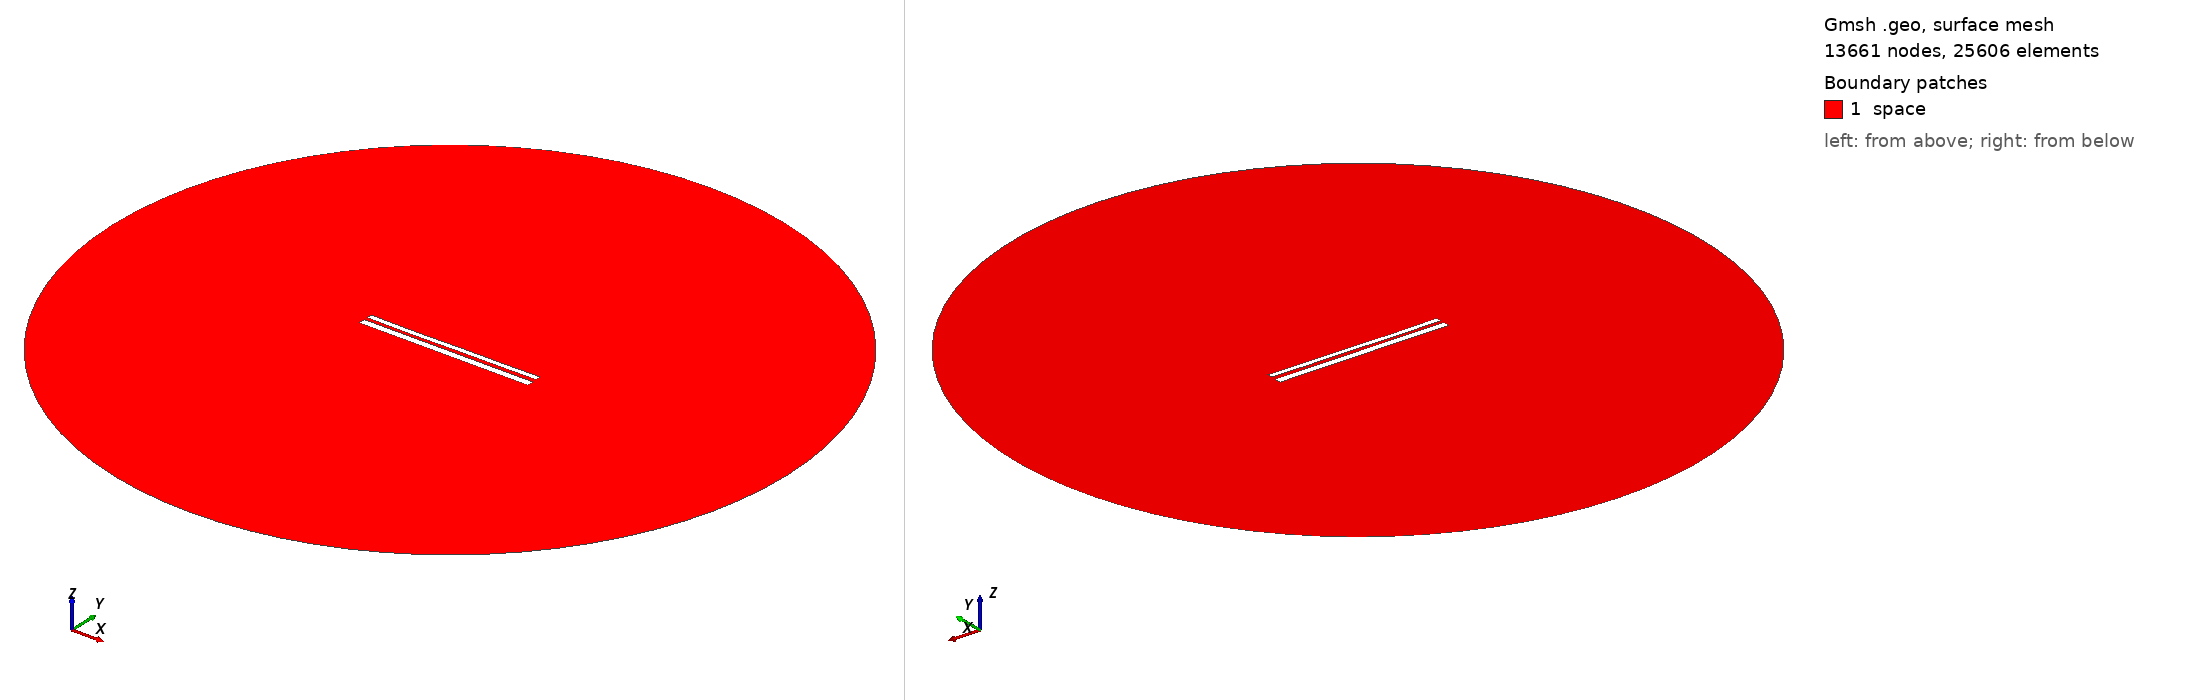

Gmsh geometry script, surface-meshed: 13661 nodes, 25606 surface elements. Boundary patches (legend numbers): 1 space. Left view from above one corner, right view from below the opposite corner. Legend entries are the model's physical surfaces. The drawing asked Gmsh for element sizes between 1% and 20% of the model's largest extent; the script's own settings can give other sizes.

=== 10532.geo (drawn) ===
//---------------------------------------
// Geometry kernel
//---------------------------------------

SetFactory("OpenCASCADE");



//---------------------------------------
// Parameters of the geometry
//---------------------------------------

// Overetch of the upper plate
overetch = 0.375;

// Distance between the plates
distance = 1.75;

// Discretization over the x axis (for the deformation)
nx = 50; 

// Length of the plate
L = 100 - overetch; 

// Number of modes
n = 4; 

// 1st mode coefficient
coeff(1) = 0.15;
beta(1) = 0.596864 * 3.1415926535 / L;

// 2nd mode coefficient
coeff(2) = -0.075;
beta(2) = 1.49418 * 3.1415926535 / L;

// 3rd mode coefficient
coeff(3) = -0.075;
beta(3) = 2.50025 * 3.1415926535 / L;

// 4th mode coefficient
coeff(4) = -0.075;
beta(4) = 3.49999 * 3.1415926535 / L;



//---------------------------------------
// Upper plate (deformed rectangle)
//---------------------------------------

// Coordiantes of the upper plate
xmin = -50;
xmax = 50 - overetch;

// Height of the upper plate
yheight = 4 - 2 * overetch;

// Indexes of the points
UpperID[] = {};
LowerID[] = {};
LeftID[] = {};
RightID[] = {};

// Point index
p = 1;

// Horizontal edges
For i In {1:nx}
    x = xmin + (i-1)*(xmax - xmin)/(nx-1);

    y_bottom = distance / 2 + overetch;
    For j In {1:n}
        C = (Cosh(beta(j)*L) + Cos(beta(j)*L)) / (Sinh(beta(j)*L) + Sin(beta(j)*L));
        y_bottom  = y_bottom + coeff(j) * (Cosh(beta(j)*(x+50)) - Cos(beta(j)*(x+50)) - C * (Sinh(beta(j)*(x+50)) - Sin(beta(j)*(x+50))));
    EndFor

    y_top = y_bottom + yheight;

    Point(p) = {x, y_top, 0, 1.0};
    UpperID[i] = p;
    p = p + 1;

    Point(p) = {x, y_bottom, 0, 1.0};
    LowerID[i] = p;
    p = p + 1;
EndFor

// Create point lists
UpperPts[] = {}; LowerPts[] = {};
For i In {1:nx}
  UpperPts[] += {UpperID[i]};
  LowerPts[] += {LowerID[i]};
EndFor

// Build splines
Spline(1) = {UpperPts[]};
Spline(2) = {LowerPts[]};
Line(3) = {LowerPts[nx-1], UpperPts[nx-1]};
Line(4) = {LowerPts[0], UpperPts[0]};

// Build the plane surface
Curve Loop(1) = {2, 3, -1, -4};
Plane Surface(1) = {1};



//---------------------------------------
// Lower plate (rectangle)
//---------------------------------------

// Vertices
Point(1001) = {-50, -1, 0, 1.0};
Point(1002) = { 50, -1, 0, 1.0};
Point(1003) = { 50,  -5, 0, 1.0};
Point(1004) = {-50,  -5, 0, 1.0};

// Edges
Line(5) = {1001, 1002};
Line(6) = {1002, 1003};
Line(7) = {1003, 1004};
Line(8) = {1004, 1001};

// Plane surface
Line Loop(2) = {5, 6, 7, 8};
Plane Surface(2) = {2}; 



//---------------------------------------
// Outer (fictious) boundary
//---------------------------------------

// Points
Point(1005) = {0, 0, 0};       // Center
Point(1006) = {200, 0, 0};     // Start point
Point(1007) = {0, 200, 0};     // 90 degrees
Point(1008) = {-200, 0, 0};    // 180 degrees
Point(1009) = {0, -200, 0};    // 270 degrees

// Circle arcs (each needs start, center, end)
Circle(9) = {1006, 1005, 1007};
Circle(10) = {1007, 1005, 1008};
Circle(11) = {1008, 1005, 1009};
Circle(12) = {1009, 1005, 1006};

// Plane surface for the entire domain
Curve Loop(3) = {9, 10, 11, 12};
Surface(3) = {3};

// Subtract the plates from the whole domain to obtain the actual domain where we want to solve the equations
BooleanDifference{ Surface{3}; Delete; }{ Surface{1}; Surface{2}; Delete; }




//---------------------------------------
// Transfinite Lines/Curves
//---------------------------------------

// Set the number of points on the boundaries
r = 7;

// Plates
Transfinite Curve {1, 2} = 50*r Using Progression 1;
Transfinite Curve {3, 4} = 2*r Using Progression 1;
Transfinite Line {5, 7} = 50*r Using Progression 1;
Transfinite Line {6, 8} = 2*r Using Progression 1;

// Outer boundary
Transfinite Line {9, 10, 11, 12} = 20 Using Progression 1;



//---------------------------------------
// Physical groups
//---------------------------------------                

// Physical curves (boundaries)
Physical Line("force_segment", 10) = {2};
Physical Line("upper_plate", 11) = {1, 3, 4};
Physical Line("lower_plate", 12) = {5, 6, 7, 8};
Physical Line("boundary", 20) = {9, 10, 11, 12};

// Physical Surfaces
Physical Surface("space", 30) = {3};



//---------------------------------------
// 6. Generate the Mesh
//---------------------------------------

// 2D mesh generation
Mesh 2;
